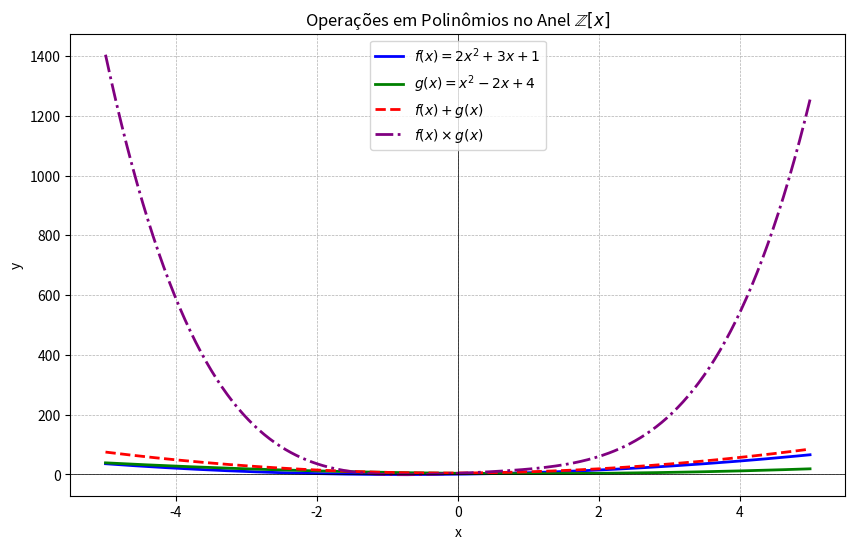

This chart was generated by the following Python code:
import numpy as np
import matplotlib.pyplot as plt

def f(x):
    return 2*x**2 + 3*x + 1

def g(x):
    return x**2 - 2*x + 4

def soma_polinomios(x):
    return f(x) + g(x)

def produto_polinomios(x):
    return f(x) * g(x)

x = np.linspace(-5, 5, 400)

plt.figure(figsize=(10, 6))

plt.plot(x, f(x), label=r'$f(x) = 2x^2 + 3x + 1$', color='blue', linewidth=2)

plt.plot(x, g(x), label=r'$g(x) = x^2 - 2x + 4$', color='green', linewidth=2)

plt.plot(x, soma_polinomios(x), label=r'$f(x) + g(x)$', color='red', linestyle='--', linewidth=2)

plt.plot(x, produto_polinomios(x), label=r'$f(x) \times g(x)$', color='purple', linestyle='-.', linewidth=2)

plt.axhline(0, color='black',linewidth=0.5)
plt.axvline(0, color='black',linewidth=0.5)
plt.grid(True, which='both', linestyle='--', linewidth=0.5)
plt.title('Operações em Polinômios no Anel $\\mathbb{Z}[x]$')
plt.xlabel('x')
plt.ylabel('y')
plt.legend()
plt.show()